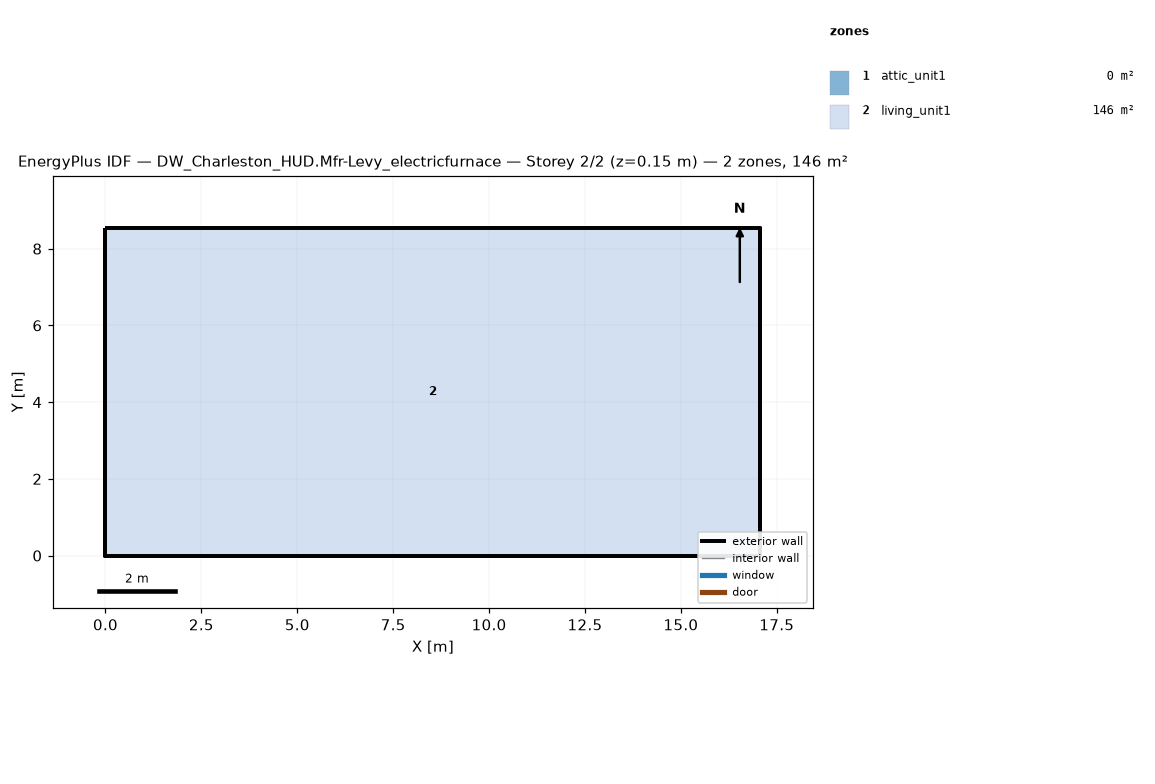
=== STOREY PLAN SPEC (per zone: floor XY polygon, exterior-wall plan segments, windows/doors) ===
zone 1: attic_unit1  (0.0 m²)
  exterior wall: (17.07, 0.00) – (17.07, 8.54) – (17.07, 4.27)  [12.8 m]
  exterior wall: (0.00, 8.54) – (0.00, 0.00) – (0.00, 4.27)  [12.8 m]
zone 2: living_unit1  (145.7 m²)
  floor: (0.00, 0.00) (0.00, 8.54) (17.07, 8.54) (17.07, 0.00)
  exterior wall: (0.00, 0.00) – (17.07, 0.00)  [17.1 m]
  exterior wall: (17.07, 0.00) – (17.07, 8.54)  [8.5 m]
  exterior wall: (17.07, 8.54) – (0.00, 8.54)  [17.1 m]
  exterior wall: (0.00, 8.54) – (0.00, 0.00)  [8.5 m]

=== DERIVED (storey summary) ===
Building: DW_Charleston_HUD.Mfr-Levy_electricfurnace
Storey: 2 of 2  (floor level z = 0.15 m)
Storey gross floor area: 145.7 m²
Zones on this storey: 2
  - attic_unit1: floor 0.0 m²; exterior wall 25.6 m (5.7 m²); WWR 0.0%
  - living_unit1: floor 145.7 m²; exterior wall 51.2 m (117.1 m²); WWR 0.0%
Zone adjacency: (none detected)